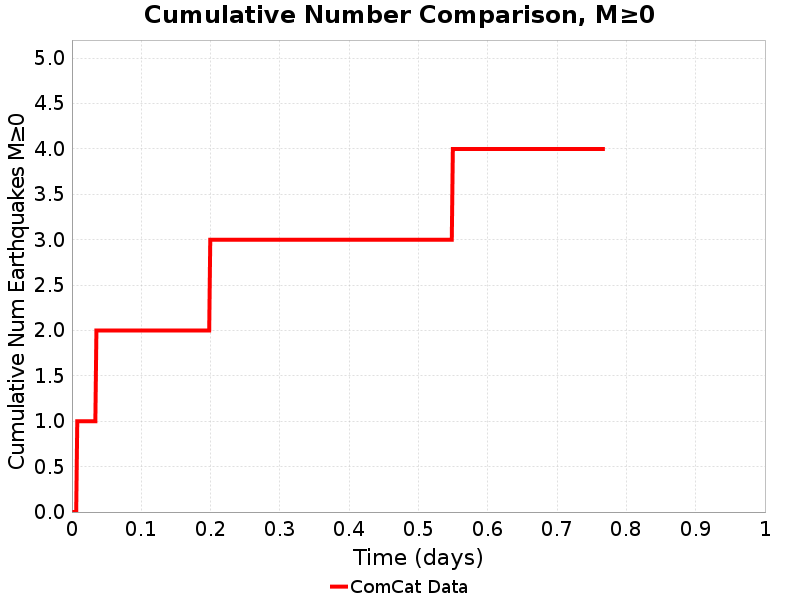

The table this chart was drawn from, first rows:
Time (days), ComCat Data
0.0, 0.0
0.001535, 0.0
0.003071, 0.0
0.004606, 0.0
0.006141, 0.0
0.007677, 1.0
0.009212, 1.0
0.01075, 1.0
0.01228, 1.0
0.01382, 1.0
0.01535, 1.0
0.01689, 1.0
0.01842, 1.0
0.01996, 1.0
0.02149, 1.0
0.02303, 1.0
0.02457, 1.0
0.0261, 1.0
0.02764, 1.0
0.02917, 1.0
0.03071, 1.0
0.03224, 1.0
0.03378, 1.0
0.03531, 2.0
0.03685, 2.0
0.03838, 2.0
0.03992, 2.0
0.04145, 2.0
0.04299, 2.0
0.04453, 2.0
0.04606, 2.0
0.0476, 2.0
0.04913, 2.0
0.05067, 2.0
0.0522, 2.0
0.05374, 2.0
0.05527, 2.0
0.05681, 2.0
0.05834, 2.0
0.05988, 2.0
0.06141, 2.0
0.06295, 2.0
0.06448, 2.0
0.06602, 2.0
0.06756, 2.0
0.06909, 2.0
0.07063, 2.0
0.07216, 2.0
0.0737, 2.0
0.07523, 2.0
0.07677, 2.0
0.0783, 2.0
0.07984, 2.0
0.08137, 2.0
0.08291, 2.0
0.08444, 2.0
0.08598, 2.0
0.08751, 2.0
0.08905, 2.0
0.09059, 2.0
... 440 more rows
